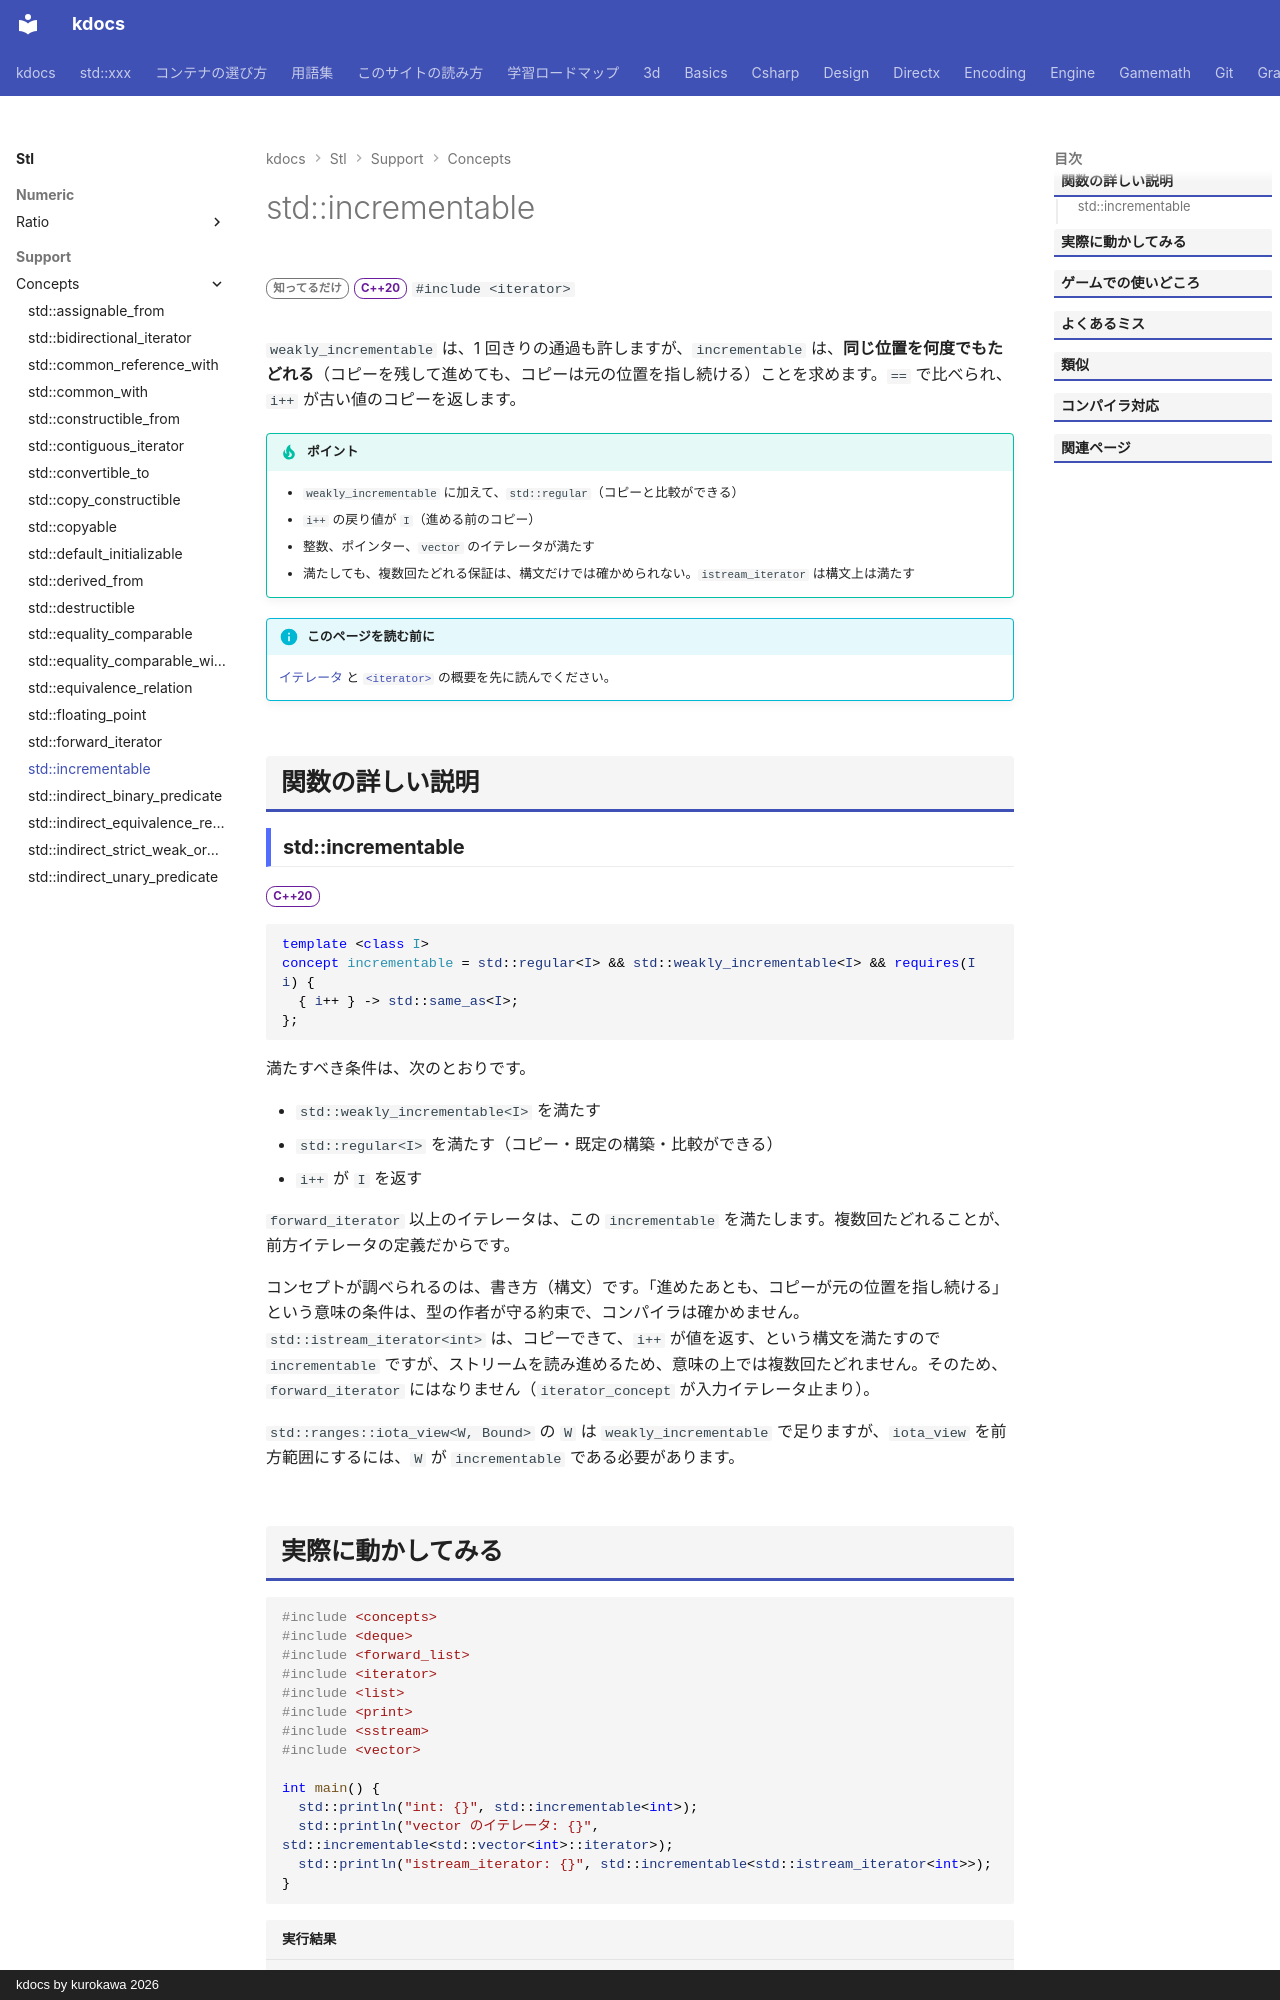

repository: qwzxdf/kdocs · page: stl/support/concepts/incrementable/index.html · generator: mkdocs · copyright: kdocs by kurokawa 2026

---
title: std::incrementable
summary: "`++` で進められ、何度でも同じ範囲を走査できる型を要求する。"
order: 900
group: コンセプト（<concepts>）
tags:
  - 型・言語サポート
---

# std::incrementable

<div class="page-badges" markdown>
<span class="rank rank-rare">知ってるだけ</span>
<span class="ver ver-20">C++20</span>
`#include <iterator>`
</div>

`weakly_incrementable` は、1 回きりの通過も許しますが、`incrementable` は、<strong>同じ位置を何度でもたどれる</strong>（コピーを残して進めても、コピーは元の位置を指し続ける）ことを求めます。`==` で比べられ、`i++` が古い値のコピーを返します。

!!! tip "ポイント"
    - `weakly_incrementable` に加えて、`std::regular`（コピーと比較ができる）
    - `i++` の戻り値が `I`（進める前のコピー）
    - 整数、ポインター、`vector` のイテレータが満たす
    - 満たしても、複数回たどれる保証は、構文だけでは確かめられない。`istream_iterator` は構文上は満たす

!!! info "このページを読む前に"
    [イテレータ](../../../basics/iterator.md) と [`<iterator>`](../iterator.md) の概要を先に読んでください。

## 関数の詳しい説明

### std::incrementable {#incrementable}

<span class="ver ver-20">C++20</span>

```cpp
template <class I>
concept incrementable = std::regular<I> && std::weakly_incrementable<I> && requires(I i) {
  { i++ } -> std::same_as<I>;
};
```

満たすべき条件は、次のとおりです。

- `std::weakly_incrementable<I>` を満たす
- `std::regular<I>` を満たす（コピー・既定の構築・比較ができる）
- `i++` が `I` を返す

`forward_iterator` 以上のイテレータは、この `incrementable` を満たします。複数回たどれることが、前方イテレータの定義だからです。

コンセプトが調べられるのは、書き方（構文）です。「進めたあとも、コピーが元の位置を指し続ける」という意味の条件は、型の作者が守る約束で、コンパイラは確かめません。`std::istream_iterator<int>` は、コピーできて、`i++` が値を返す、という構文を満たすので `incrementable` ですが、ストリームを読み進めるため、意味の上では複数回たどれません。そのため、`forward_iterator` にはなりません（`iterator_concept` が入力イテレータ止まり）。

`std::ranges::iota_view<W, Bound>` の `W` は `weakly_incrementable` で足りますが、`iota_view` を前方範囲にするには、`W` が `incrementable` である必要があります。
